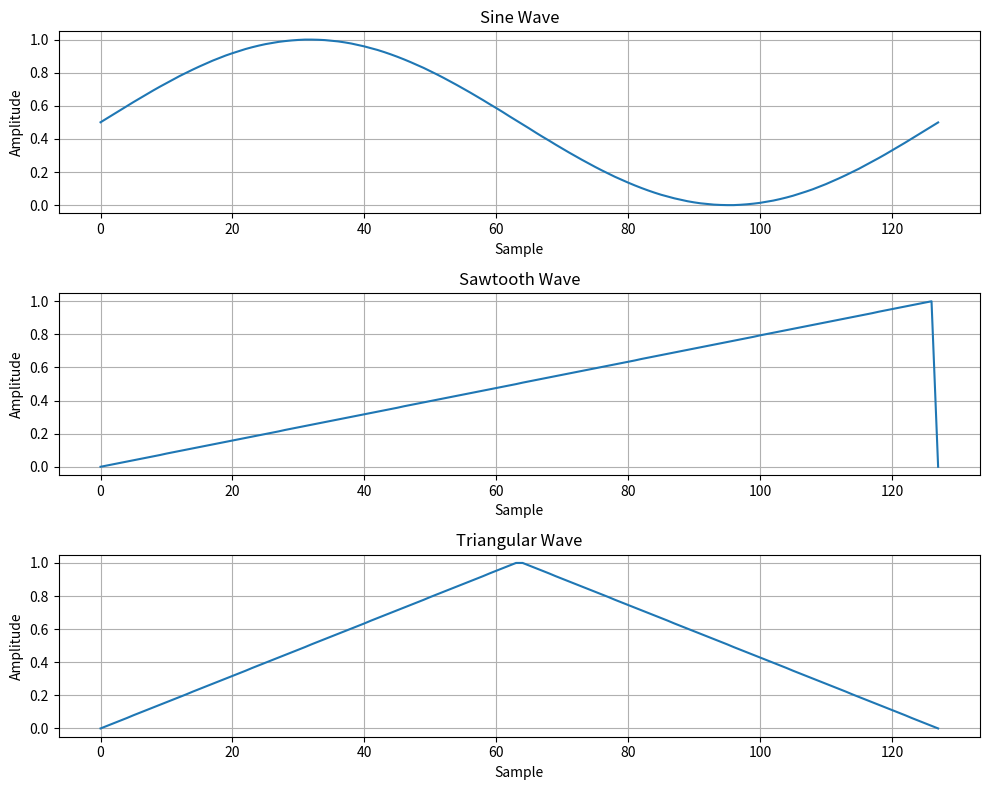

Source code (Python):
import matplotlib.pyplot as plt
import numpy as np

# LUTs for the waveforms
sin_wave_LUT = [512, 537, 562, 587, 612, 637, 661, 685, 709, 732, 754, 776, 798, 818, 838, 857, 875, 893, 909, 925, 939, 952, 965, 976, 986, 995, 1002, 1009, 1014, 1018, 1021, 1023, 1023, 1022, 1020, 1016, 1012, 1006, 999, 990, 981, 970, 959, 946, 932, 917, 901, 884, 866, 848, 828, 808, 787, 765, 743, 720, 697, 673, 649, 624, 600, 575, 549, 524, 499, 474, 448, 423, 399, 374, 350, 326, 303, 280, 258, 236, 215, 195, 175, 157, 139, 122, 106, 91, 77, 64, 53, 42, 33, 24, 17, 11, 7, 3, 1, 0, 0, 2, 5, 9, 14, 21, 28, 37, 47, 58, 71, 84, 98, 114, 130, 148, 166, 185, 205, 225, 247, 269, 291, 314, 338, 362, 386, 411, 436, 461, 486, 511]
saw_wave_LUT = [0, 8, 16, 24, 32, 40, 48, 56, 64, 72, 81, 89, 97, 105, 113, 121, 129, 137, 145, 153, 161, 169, 177, 185, 193, 201, 209, 217, 226, 234, 242, 250, 258, 266, 274, 282, 290, 298, 306, 314, 322, 330, 338, 346, 354, 362, 371, 379, 387, 395, 403, 411, 419, 427, 435, 443, 451, 459, 467, 475, 483, 491, 499, 507, 516, 524, 532, 540, 548, 556, 564, 572, 580, 588, 596, 604, 612, 620, 628, 636, 644, 652, 661, 669, 677, 685, 693, 701, 709, 717, 725, 733, 741, 749, 757, 765, 773, 781, 789, 797, 806, 814, 822, 830, 838, 846, 854, 862, 870, 878, 886, 894, 902, 910, 918, 926, 934, 942, 951, 959, 967, 975, 983, 991, 999, 1007, 1015, 0]
triangle_wave_LUT = [0, 16, 32, 48, 64, 81, 97, 113, 129, 145, 161, 177, 193, 209, 226, 242, 258, 274, 290, 306, 322, 338, 354, 371, 387, 403, 419, 435, 451, 467, 483, 499, 516, 532, 548, 564, 580, 596, 612, 628, 644, 661, 677, 693, 709, 725, 741, 757, 773, 789, 806, 822, 838, 854, 870, 886, 902, 918, 934, 951, 967, 983, 999, 1015, 1015, 999, 983, 967, 951, 934, 918, 902, 886, 870, 854, 838, 822, 806, 789, 773, 757, 741, 725, 709, 693, 677, 661, 644, 628, 612, 596, 580, 564, 548, 532, 516, 499, 483, 467, 451, 435, 419, 403, 387, 371, 354, 338, 322, 306, 290, 274, 258, 242, 226, 209, 193, 177, 161, 145, 129, 113, 97, 81, 64, 48, 32, 16, 0]

# Normalize the LUT values
sin_wave = np.array(sin_wave_LUT) / max(sin_wave_LUT)
saw_wave = np.array(saw_wave_LUT) / max(saw_wave_LUT)
triangle_wave = np.array(triangle_wave_LUT) / max(triangle_wave_LUT)

# Create subplots
fig, axs = plt.subplots(3, 1, figsize=(10, 8))

# Plot each waveform in its own subplot
axs[0].plot(sin_wave, label='Sine Wave')
axs[0].set_title('Sine Wave')
axs[0].set_xlabel('Sample')
axs[0].set_ylabel('Amplitude')
axs[0].grid(True)

axs[1].plot(saw_wave, label='Sawtooth Wave')
axs[1].set_title('Sawtooth Wave')
axs[1].set_xlabel('Sample')
axs[1].set_ylabel('Amplitude')
axs[1].grid(True)

axs[2].plot(triangle_wave, label='Triangular Wave')
axs[2].set_title('Triangular Wave')
axs[2].set_xlabel('Sample')
axs[2].set_ylabel('Amplitude')
axs[2].grid(True)

# Adjust layout and show plot
plt.tight_layout()
plt.show()
